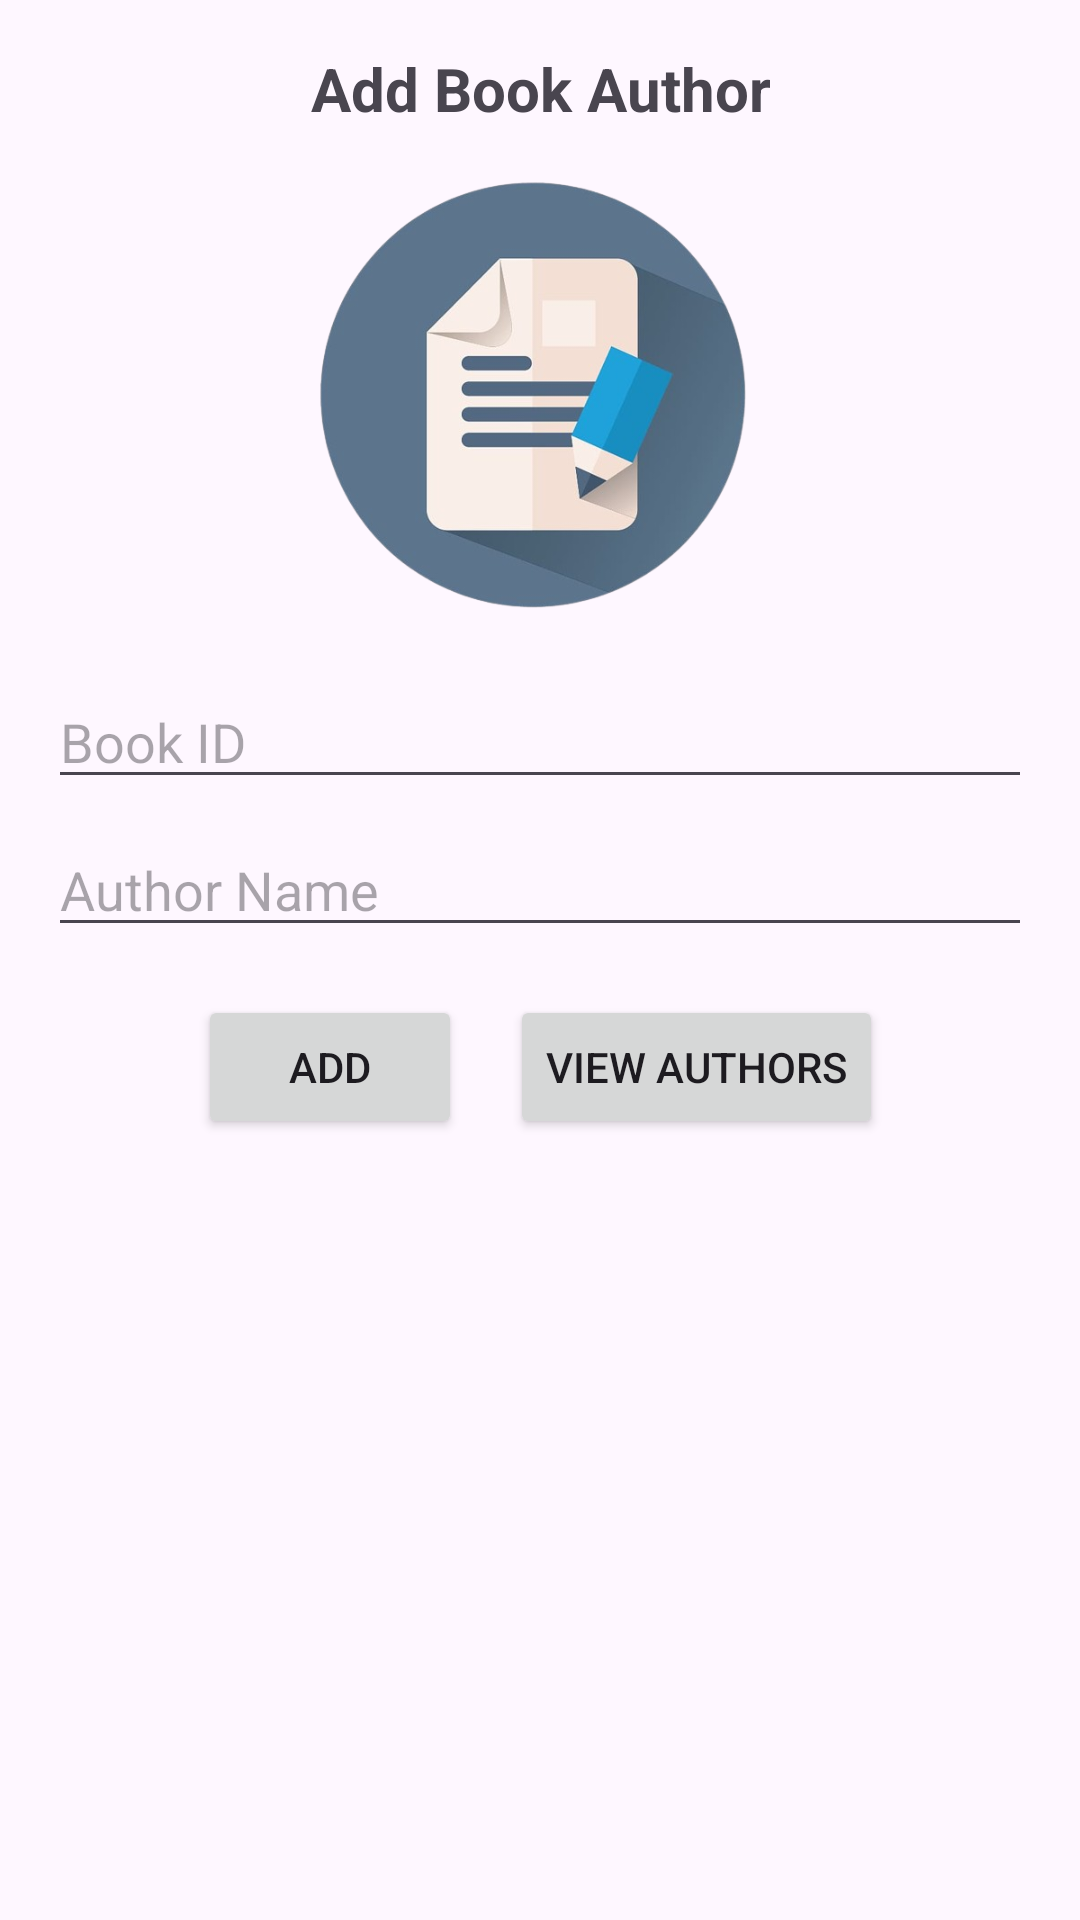

Reconstruct the res/layout file that produces this screen, plus the resources it refers to.
<!-- AndroidManifest.xml: application theme Theme.Library_management_system -->
<!-- res/layout/book_author.xml -->
<?xml version="1.0" encoding="utf-8"?>
<androidx.constraintlayout.widget.ConstraintLayout
    xmlns:android="http://schemas.android.com/apk/res/android"
    xmlns:app="http://schemas.android.com/apk/res-auto"
    xmlns:tools="http://schemas.android.com/tools"
    android:layout_width="match_parent"
    android:layout_height="match_parent"
    tools:context=".MainActivity">

    
    <TextView
        android:id="@+id/main_heading"
        android:layout_width="wrap_content"
        android:layout_height="wrap_content"
        android:text="Add Book Author"
        android:textSize="20sp"
        android:textStyle="bold"
        android:gravity="center"
        app:layout_constraintTop_toTopOf="parent"
        app:layout_constraintStart_toStartOf="parent"
        app:layout_constraintEnd_toEndOf="parent"
        android:layout_marginTop="16dp" />

    
    <ImageView
        android:id="@+id/centered_image"
        android:layout_width="150dp"
        android:layout_height="150dp"
        android:src="@drawable/author"
        android:contentDescription="Sample Image"
        app:layout_constraintTop_toBottomOf="@id/main_heading"
        app:layout_constraintStart_toStartOf="parent"
        app:layout_constraintEnd_toEndOf="parent"
        android:layout_marginTop="16dp" />

    
    <EditText
        android:id="@+id/text_input_1"
        android:layout_width="0dp"
        android:layout_height="wrap_content"
        android:hint="Book ID"
        app:layout_constraintTop_toBottomOf="@id/centered_image"
        app:layout_constraintStart_toStartOf="parent"
        app:layout_constraintEnd_toEndOf="parent"
        android:layout_marginTop="16dp"
        android:layout_marginStart="16dp"
        android:layout_marginEnd="16dp" />

    <EditText
        android:id="@+id/text_input_2"
        android:layout_width="0dp"
        android:layout_height="wrap_content"
        android:hint="Author Name"
        app:layout_constraintTop_toBottomOf="@id/text_input_1"
        app:layout_constraintStart_toStartOf="parent"
        app:layout_constraintEnd_toEndOf="parent"
        android:layout_marginTop="8dp"
        android:layout_marginStart="16dp"
        android:layout_marginEnd="16dp" />

    
    <LinearLayout
        android:id="@+id/button_layout"
        android:layout_width="wrap_content"
        android:layout_height="wrap_content"
        app:layout_constraintTop_toBottomOf="@id/text_input_2"
        app:layout_constraintStart_toStartOf="parent"
        app:layout_constraintEnd_toEndOf="parent"
        android:layout_marginTop="16dp">

        <Button
            android:id="@+id/add_button"
            android:layout_width="wrap_content"
            android:layout_height="wrap_content"
            android:text="Add"
            android:layout_marginEnd="16dp" />

        <Button
            android:id="@+id/back_button"
            android:layout_width="wrap_content"
            android:layout_height="wrap_content"
            android:text="View Authors" />
    </LinearLayout>

</androidx.constraintlayout.widget.ConstraintLayout>
<!-- resources referenced by this layout -->
<resources>
  <!-- drawable author: png bitmap (drawable, 118085 bytes) -->
  <style name="Theme.Library_management_system" parent="Base.Theme.Library_management_system" />
  <style name="Base.Theme.Library_management_system" parent="Theme.Material3.DayNight.NoActionBar">
          
          
      </style>
</resources>
